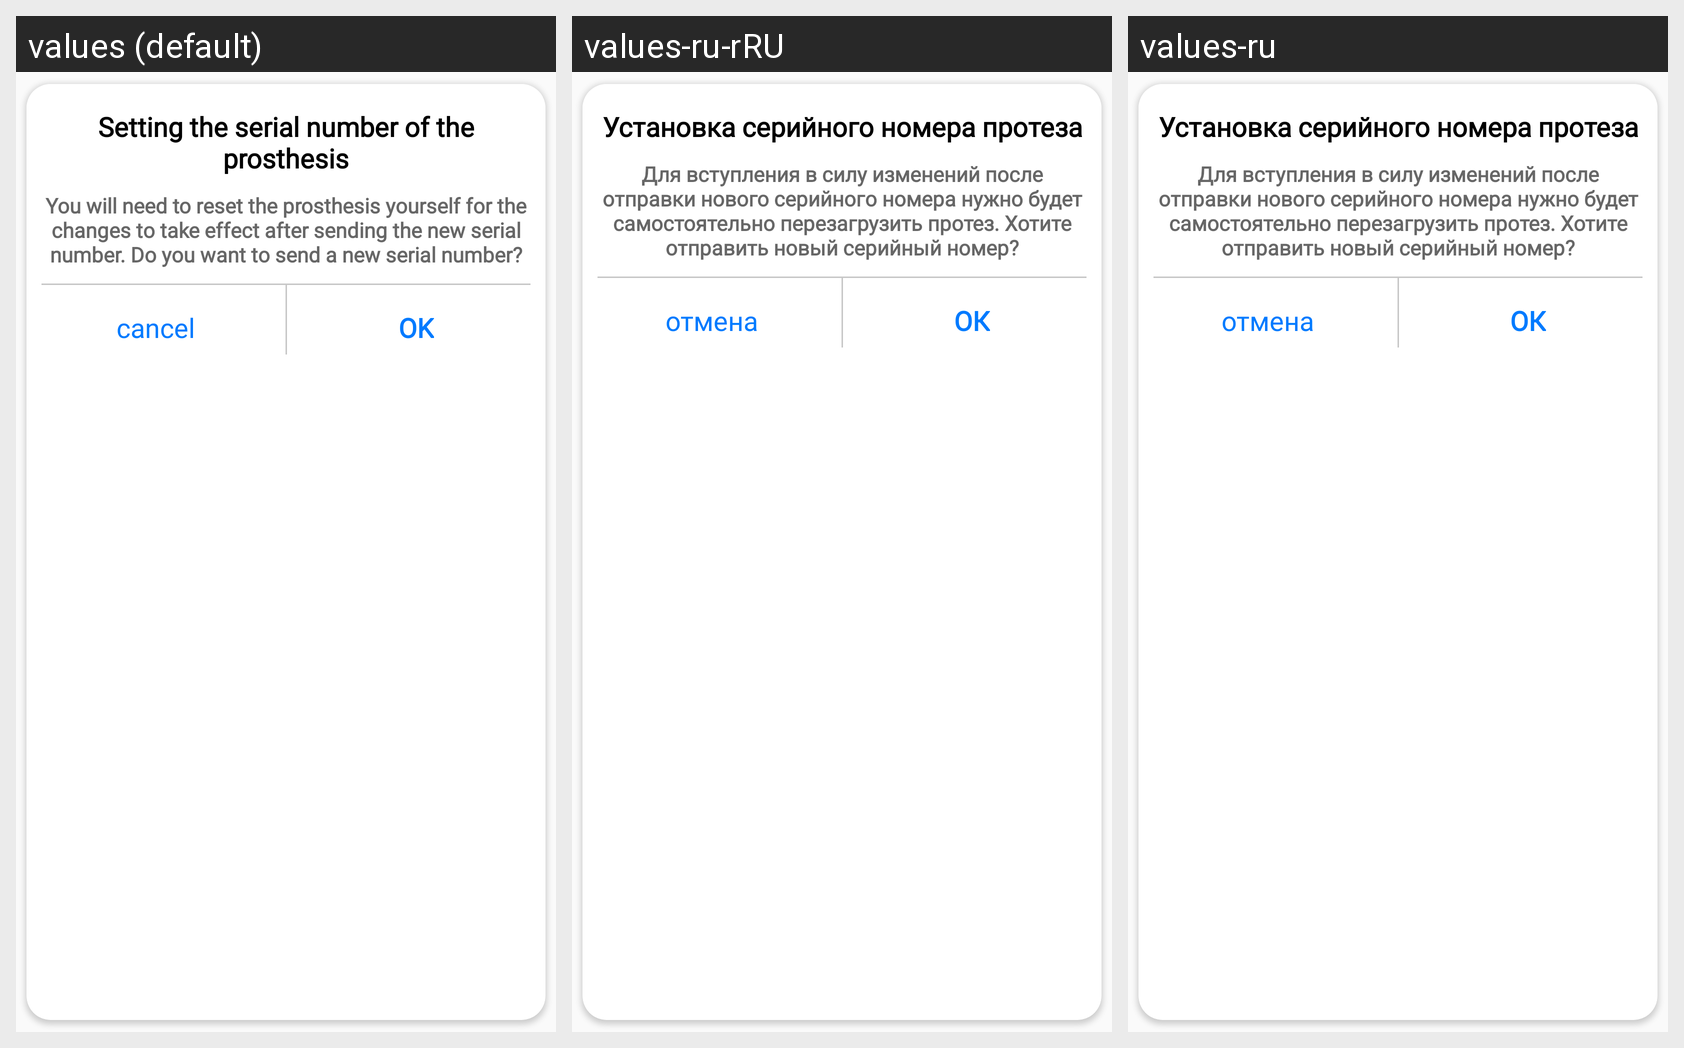

The same Android screen rendered under several of its app's locales, left to right. List the strings drawn on it with the default value and each locale's translation.
Android screen res/layout/dialog_set_serial_numder.xml rendered under 3 locales, left to right: values (default), values-ru-rRU, values-ru. Device: Nexus 5 (rendered at 1080×1920; each locale shown at half size, 540×960, under a caption strip naming it); theme AppTheme.
Strings drawn on this screen, with the default value and each locale's value (text and hints the layout hard-codes, and strings that could not be matched under every locale, appear in the picture but are not listed):

ok
  values: OK
  values-ru-rRU: ОК
  values-ru: ОК

cancel
  values: cancel
  values-ru-rRU: отмена
  values-ru: отмена
